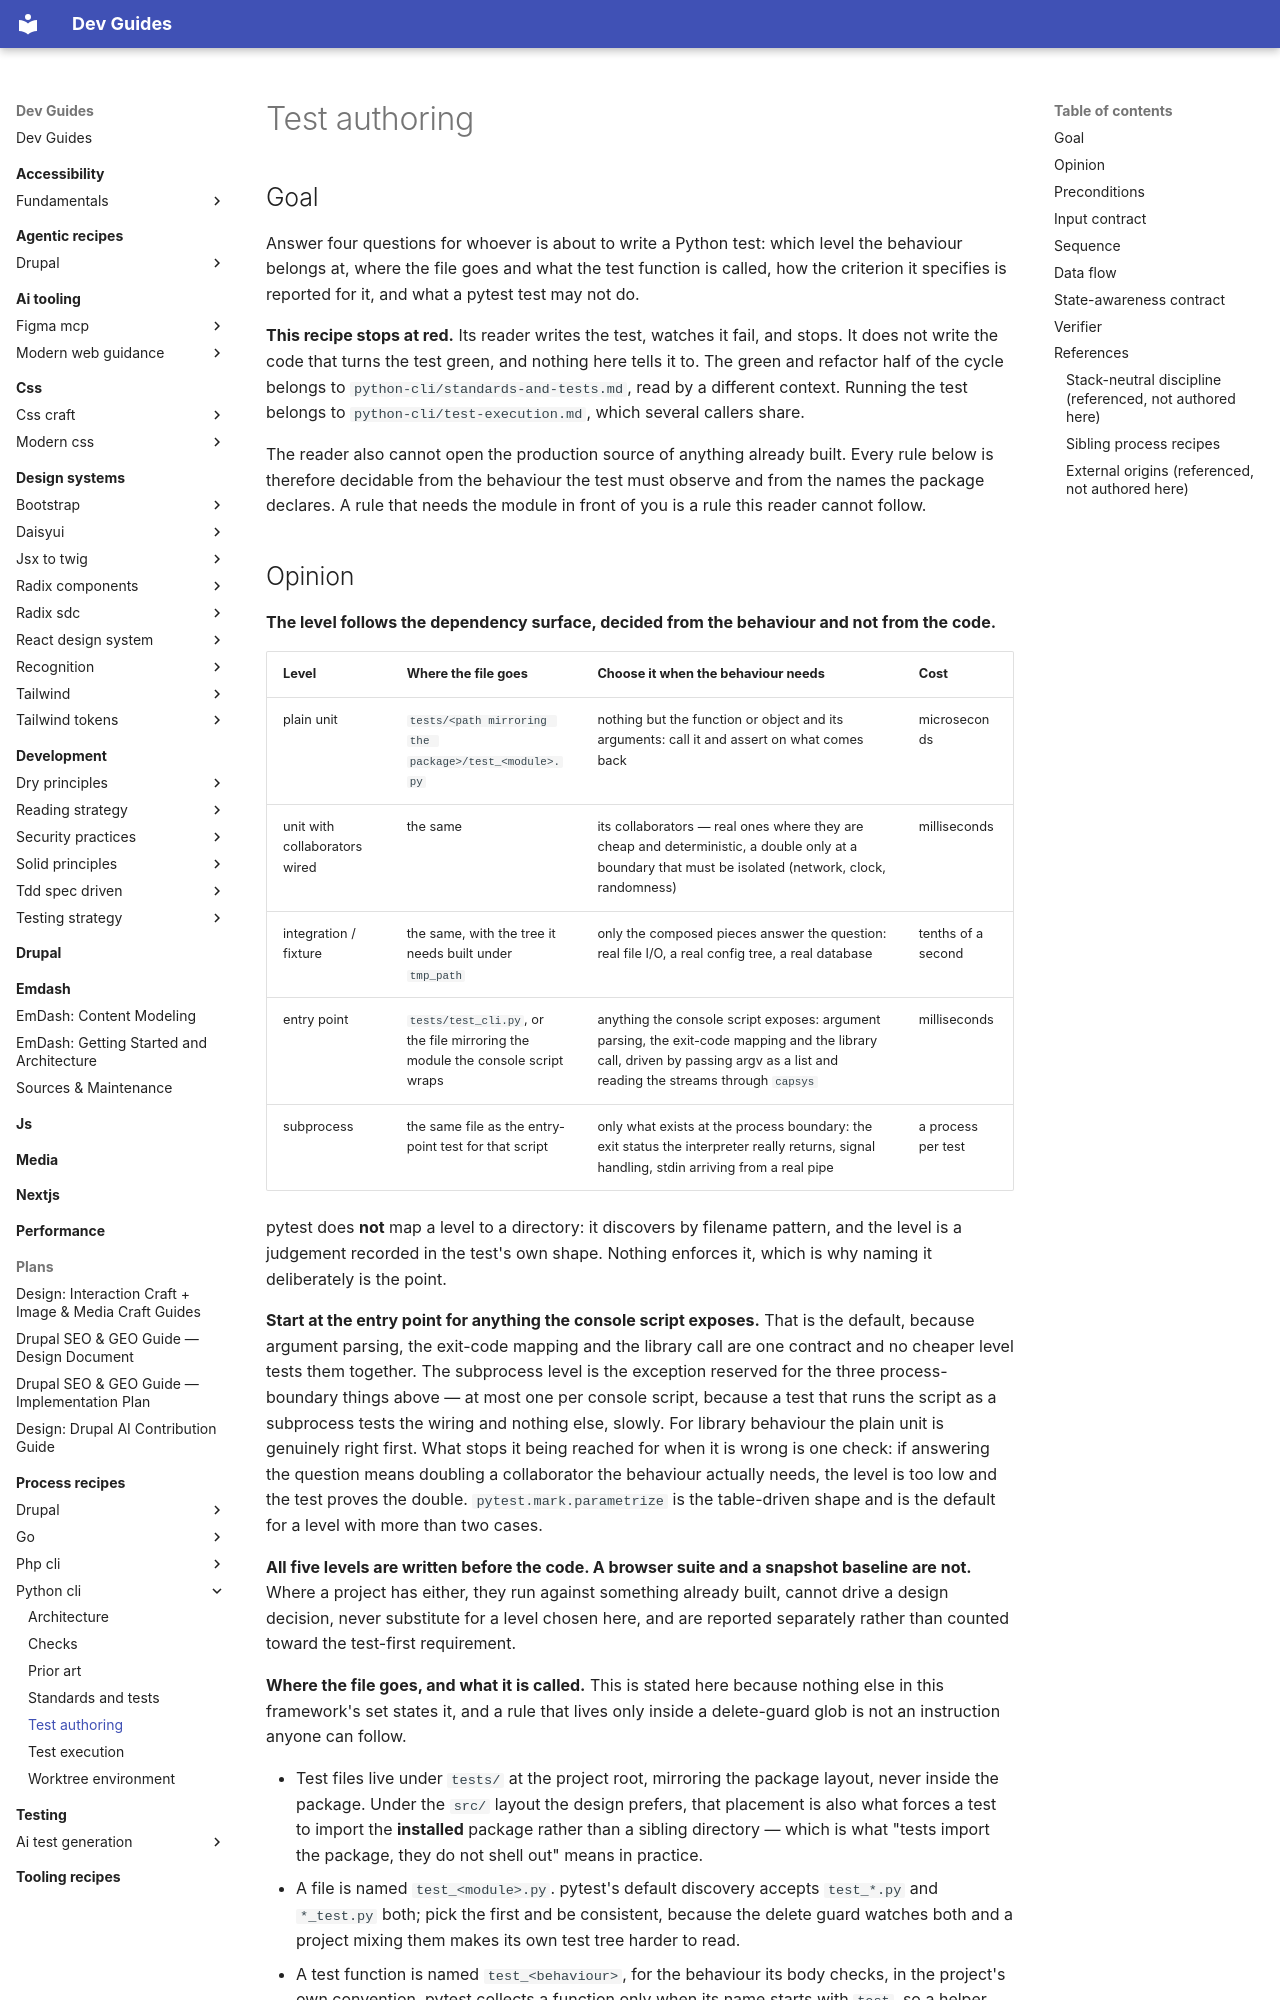

repository: camoa/dev-guides · page: process-recipes/python-cli/test-authoring/index.html · generator: mkdocs

---
# Routing block — an orchestrator reads to here and decides.
name: python_cli_test_authoring
capability: test-authoring
description: Use when a context is about to write the tests for one unit of work on a Python library or console-script project, before any production code exists, and needs to know which level the behaviour belongs at, where the file goes, what the test function is called, how the criterion it specifies is reported for it, and what a pytest test may not do.
# Metadata — read only after a match.
label: Test authoring (Python CLI)
recipe_schema_version: 1.0.0
version: 0.3.0
# Machine-readable dependency declaration (recipe-loader resolves these without parsing prose).
requires_guides:
  - development/tdd-spec-driven
# Process-recipe routing keys, enforced by validate_recipes.py for any recipe
# under docs/process-recipes/. `capability` above doubles as the phase; there is
# no separate applies_to_phase. `framework` is the second routing dimension.
recipe_class: process
framework: python-cli
assumes:
  - pyproject
authors:
  - name: camoa
license: GPL-2.0-or-later
---

## Goal

Answer four questions for whoever is about to write a Python test: which level the behaviour belongs
at, where the file goes and what the test function is called, how the criterion it specifies is
reported for it, and what a pytest test may not do.

**This recipe stops at red.** Its reader writes the test, watches it fail, and stops. It does not
write the code that turns the test green, and nothing here tells it to. The green and refactor half
of the cycle belongs to `python-cli/standards-and-tests.md`, read by a different context. Running the
test belongs to `python-cli/test-execution.md`, which several callers share.

The reader also cannot open the production source of anything already built. Every rule below is
therefore decidable from the behaviour the test must observe and from the names the package declares.
A rule that needs the module in front of you is a rule this reader cannot follow.
